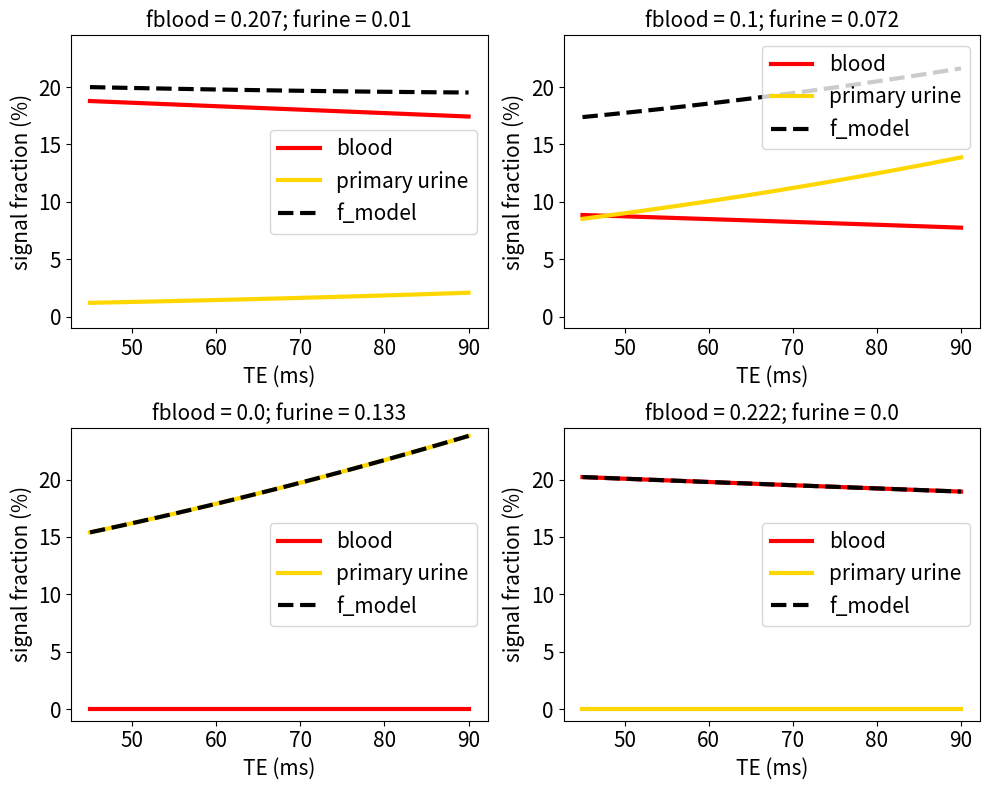

Recreate this plot in Python.
import numpy as np
import matplotlib.pyplot as plt


def compartement(f, T2, T1, TE, TR):
    """signal for single compartement"""
    return f*np.exp(-TE/T2)*(1-np.exp(-TR/T1))

def signal(f_k, f_b, f_tub, T2_k, T2_b, T2_tub, T1_k, T1_b, T1_tub, TE, TR):
    """total signal of all three compartements"""
    return compartement(f_k, T2_k, T1_k, TE, TR) + compartement(f_b, T2_b, T1_b, TE, TR) + compartement(f_tub, T2_tub, T1_tub, TE, TR)


# Parameters (time in ms)
TE = np.linspace(45,90,100)
TR = 4500
T1_k, T1_b, T1_tub = 1194, 1600, 4000
T2_k, T2_b, T2_tub = 80, 70, 2000
f_b_A, f_tub_A = 0.207, 0.01
f_b_B, f_tub_B = 0.1, 0.072
f_b_C, f_tub_C = 0, 0.133
f_b_D, f_tub_D = 0.222, 0

f_b_array = np.array([f_b_A, f_b_B, f_b_C, f_b_D])
f_tub_array = np.array([f_tub_A, f_tub_B, f_tub_C, f_tub_D])

fig = plt.figure(figsize=(10,8))

for i, f_b in enumerate(f_b_array):
    f_tub = f_tub_array[i]
    f_k = 1-f_b-f_tub

    S = signal(f_k, f_b, f_tub, T2_k, T2_b, T2_tub, T1_k, T1_b, T1_tub, TE, TR)

    fraction_blood = compartement(f_b, T2_b, T1_b, TE, TR)
    fraction_tub = compartement(f_tub, T2_tub, T1_tub, TE, TR)
    fraction_kidney = compartement(f_k, T2_k, T1_k, TE, TR)

    ax = fig.add_subplot(2,2,i+1)
    
    ax.plot(TE, fraction_blood*100/S, color='red', label='blood', linewidth=3)
    ax.plot(TE, fraction_tub*100/S, color='gold', label='primary urine', linewidth=3)
    ax.plot(TE, (fraction_blood+fraction_tub)*100/S, color='black', label='f_model', linewidth=3, linestyle='dashed')
    # plt.plot(TE, fraction_kidney*100/S, color='blue', label='kidney tissue', linewidth=3)
    ax.set_xlabel('TE (ms)', fontsize=15)
    ax.set_ylabel('signal fraction (%)', fontsize=15)
    ax.set_title('fblood = {}; furine = {}'.format(f_b, f_tub), fontsize=15)
    ax.set_ylim(-1, 24.5)
    ax.tick_params(labelsize=15)
    ax.legend(fontsize=15)

plt.tight_layout()
plt.show()